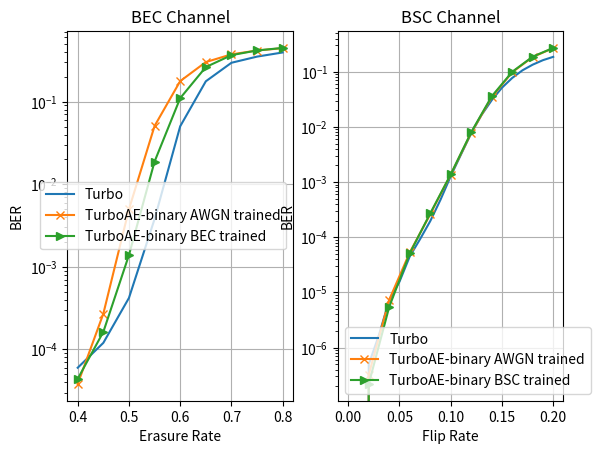

Python code for this plot:
__author__ = 'yihanjiang'

# try to implement BSC and BEC channels
# Turbo is good for AWGN, but bad for BSC/BEC.


bec_snr =  [0.4, 0.45, 0.5, 0.55, 0.6000000000000001, 0.65, 0.7000000000000001, 0.75, 0.8]
turbo757_i6_bec_ber = [6e-05, 0.00012, 0.00042, 0.00379, 0.05033, 0.17643, 0.2958, 0.35122, 0.39425]
turbolte_i6_bec_ber = [2.2e-05, 4.5e-05, 0.000218, 0.00376, 0.060732, 0.212728, 0.311173, 0.358292, 0.392773]

turbo757_i2_bec_ber = [3.4e-05, 0.000135, 0.001306, 0.014318, 0.083441, 0.205357, 0.298153, 0.353525, 0.390929]
turbolte_i2_bec_ber =  [2e-05, 6.1e-05, 0.000768, 0.013937, 0.096412, 0.229403, 0.31341, 0.359202, 0.392553]


bsc_snr = [0.0, 0.01, 0.02, 0.030000000000000006, 0.04, 0.05, 0.06000000000000001, 0.07, 0.08, 0.09, 0.1, 0.11000000000000001, 0.12000000000000002, 0.13, 0.14, 0.15, 0.16, 0.17, 0.18, 0.19, 0.2]

turbo757_i6_bsc_ber =[0.0, 0.0, 5e-07, 1.7e-06, 7.3e-06, 1.57e-05, 4.49e-05, 9.21e-05, 0.0001962, 0.0004786, 0.0012824, 0.0031613, 0.0077016, 0.0163846, 0.0305347, 0.0513911, 0.077135, 0.1061192, 0.1343882, 0.162046, 0.1861339]

turbolte_i6_bsc_ber =   [0.0, 0.0, 1e-06, 1e-06, 1e-05, 1.3e-05, 1.8e-05, 4.1e-05, 8.8e-05, 0.000275, 0.000889, 0.002265, 0.006737, 0.015115, 0.031307, 0.054536, 0.081615, 0.113645, 0.14503, 0.171172, 0.195098]

turbo757_i2_bsc_ber =  [0.0, 0.0, 0.0, 3e-06, 1e-05, 1.8e-05, 8.9e-05, 0.000151, 0.000501, 0.001203, 0.003075, 0.007014, 0.01424, 0.026184, 0.043963, 0.065884, 0.090144, 0.118199, 0.144265, 0.167745, 0.191282]
turbolte_i2_bsc_ber = [0.0, 0.0, 1e-06, 1e-06, 4e-06, 8e-06, 5.2e-05, 0.000114, 0.000234, 0.000795, 0.002171, 0.005599, 0.013426, 0.024784, 0.0444, 0.069479, 0.097592, 0.12572, 0.154047, 0.17886, 0.202501]




dta_bec_snr =  [0.4, 0.45, 0.5, 0.55, 0.6000000000000001, 0.65, 0.7000000000000001, 0.75, 0.8]
dta_bec_q2_awgn_trained_ber = [3.819999983534217e-05, 0.00027059996500611305, 0.004978800192475319, 0.0507860891520977, 0.1773233711719513, 0.3015240430831909, 0.37405702471733093, 0.41631099581718445, 0.44434165954589844]
dta_bec_q2_awgn_trained_bler = [0.003160000000000002, 0.013359999999999992, 0.09460000000000003, 0.49528000000000005, 0.9208100000000005, 0.9983299999999997, 1.0, 1.0, 1.0]

dta_bec_q2_trained_ber = [4.4000007619615644e-05, 0.00016301999858114868, 0.0013889196561649442, 0.018826741725206375, 0.11027201265096664, 0.2623770534992218, 0.3657348155975342, 0.41705387830734253, 0.44749873876571655]
dta_bec_q2_trained_bler = [0.0035679999999999905, 0.011595999999999995, 0.046912000000000044, 0.24744999999999995, 0.729734, 0.9795020000000001, 0.9998400000000013, 1.0, 1.0]



dta_bsc_snr =    [0.0, 0.02, 0.04, 0.06, 0.08, 0.1, 0.12, 0.14, 0.16, 0.18, 0.2]

dta_bsc_q2_awgn_trained_ber = [0.0, 3.000000106112566e-07, 6.300001587078441e-06, 4.982002792530693e-05, 0.00026404004893265665, 0.001371199730783701, 0.008037557825446129, 0.03531692922115326, 0.09867611527442932, 0.18629008531570435, 0.26903513073921204]
dta_bsc_q2_awgn_trained_bler = [0.0, 2.4000000000000007e-05, 0.0004840000000000004, 0.003775999999999988, 0.01742399999999997, 0.06258999999999999, 0.19129200000000002, 0.4487340000000001, 0.7406120000000004, 0.9215760000000005, 0.9853600000000003]


dta_bsc_q2_awgn_trained_ber = [0.0, 3.250000020216248e-07, 7.40000086807413e-06, 5.307502578943968e-05, 0.00026147504104301333, 0.0013692997163161635, 0.00782135222107172, 0.034666623920202255, 0.09782780706882477, 0.18508049845695496, 0.26788291335105896]

dta_bsc_q2_trained_ber = [0.0, 2.2000003241373634e-07, 5.499999588209903e-06, 5.1040013204328716e-05, 0.00027118000434711576, 0.0013811398530378938, 0.008030002005398273, 0.03581925481557846, 0.09981071949005127, 0.18763332068920135, 0.270062655210495]

import matplotlib.pylab as plt

plt.figure(1)
plt.subplot(121)
plt.title('BEC Channel')
plt.yscale('log')
plt.xlabel('Erasure Rate')
plt.ylabel('BER')

p1, = plt.plot(bec_snr, turbo757_i6_bec_ber, label = 'Turbo')
#p2, = plt.plot(bec_snr, turbolte_i6_bec_ber, label = 'Turbo LTE')
p3, = plt.plot(dta_bec_snr, dta_bec_q2_awgn_trained_ber,'-x', label = 'TurboAE-binary AWGN trained')
p4, = plt.plot(dta_bec_snr, dta_bec_q2_trained_ber,'->', label = 'TurboAE-binary BEC trained')




plt.legend(handles = [p1,  p3, p4 ])
plt.grid()


plt.subplot(122)
plt.title('BSC Channel')
plt.yscale('log')
plt.xlabel('Flip Rate')
plt.ylabel('BER')

p1, = plt.plot(bsc_snr, turbo757_i6_bsc_ber, label = 'Turbo')
#p2, = plt.plot(bsc_snr, turbolte_i6_bsc_ber, label = 'Turbo LTE')
p3, = plt.plot(dta_bsc_snr, dta_bsc_q2_awgn_trained_ber, '-x',label = 'TurboAE-binary AWGN trained')
p4, = plt.plot(dta_bsc_snr, dta_bsc_q2_trained_ber, '->',label = 'TurboAE-binary BSC trained')




plt.legend(handles = [p1,  p3, p4])
plt.grid()


plt.show()









